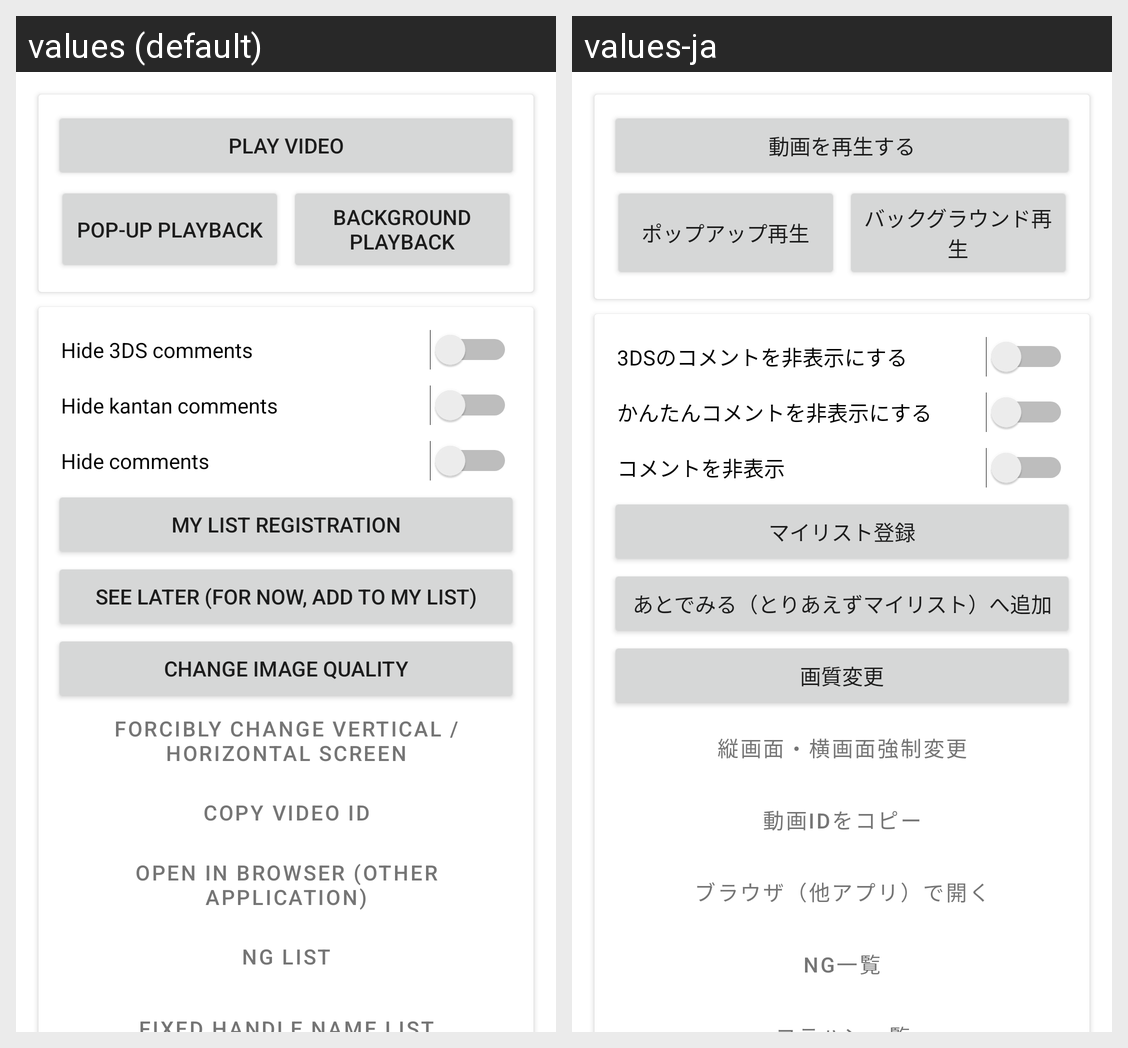

Here is an Android app screen in its default locale and in the app's own translations. Write out the translated-string differences for the strings that appear on this screen.
Android screen res/layout/fragment_nicovideo_menu.xml rendered under 2 locales, left to right: values (default), values-ja. Device: Nexus 5 (rendered at 1080×1920; each locale shown at half size, 540×960, under a caption strip naming it); theme AppTheme.
Strings drawn on this screen, with the default value and each locale's value (text and hints the layout hard-codes, and strings that could not be matched under every locale, appear in the picture but are not listed):

play_video
  values: Play video
  values-ja: 動画を再生する

popup_player
  values: Pop-up playback
  values-ja: ポップアップ再生

background_play
  values: Background playback
  values-ja: バックグラウンド再生

nicovideo_setting_hide_device_3ds
  values: Hide 3DS comments
  values-ja: 3DSのコメントを非表示にする

nicovideo_setting_hide_kantan_comment
  values: Hide kantan comments
  values-ja: かんたんコメントを非表示にする

comment_hidden
  values: Hide comments
  values-ja: コメントを非表示

add_mylist
  values: My list registration
  values-ja: マイリスト登録

add_atodemiru
  values: See later (for now, add to my list)
  values-ja: あとでみる（とりあえずマイリスト）へ追加

quality
  values: Change image quality
  values-ja: 画質変更

landscape_portrait
  values: Forcibly change vertical / horizontal screen
  values-ja: 縦画面・横画面強制変更

video_id_copy
  values: Copy video ID
  values-ja: 動画IDをコピー

brower_launch
  values: Open in browser (other application)
  values-ja: ブラウザ（他アプリ）で開く

ng_list
  values: NG list
  values-ja: NG一覧
